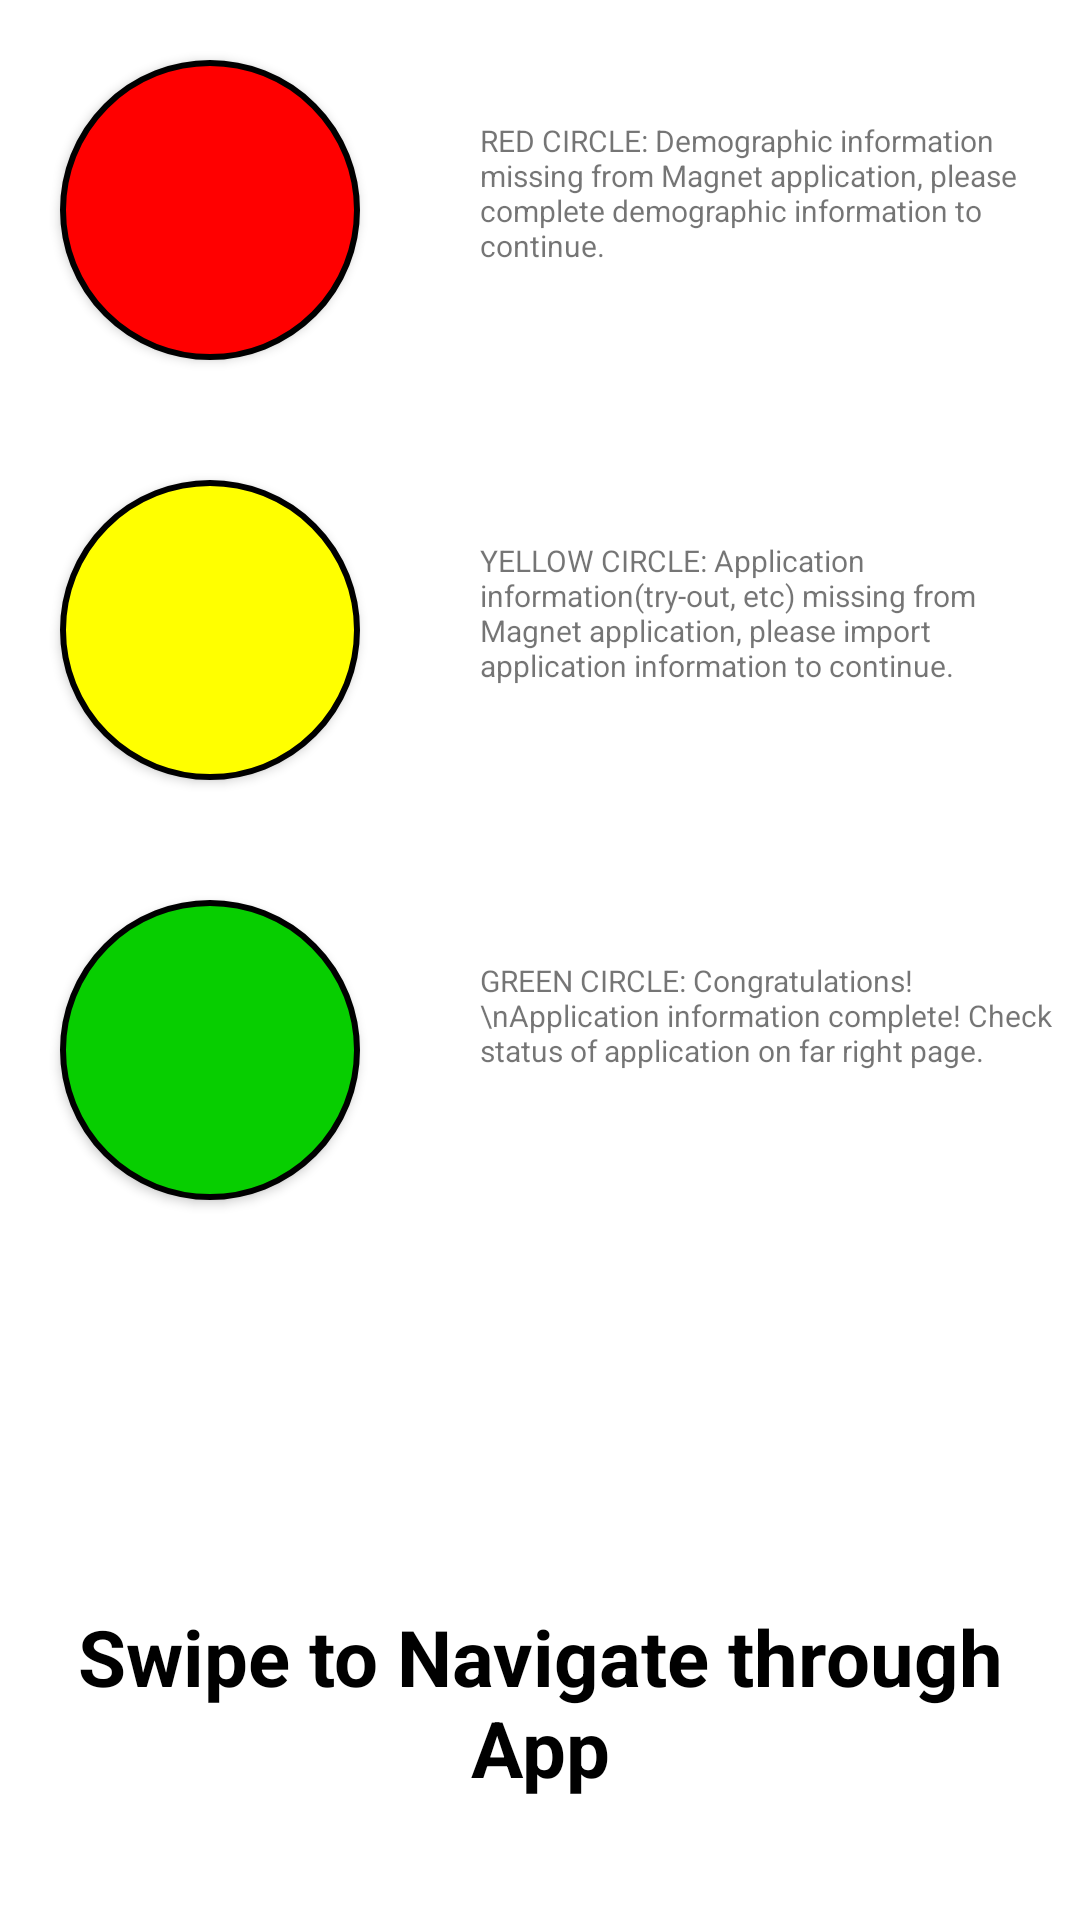

Layout XML and referenced resources for this Android screen:
<!-- AndroidManifest.xml: application theme AppTheme -->
<!-- res/layout/page_home.xml -->
<?xml version="1.0" encoding="utf-8"?>
<RelativeLayout xmlns:android="http://schemas.android.com/apk/res/android"
    android:orientation="vertical" android:layout_width="match_parent"
    android:layout_height="match_parent">

    <Button
        android:layout_width="100dp"
        android:layout_height="100dp"
        android:layout_alignParentLeft="true"
        android:layout_alignParentTop="true"
        android:layout_margin="20dp"
        android:id="@+id/redButton"
        android:clickable="false"
        android:background="@drawable/round_button_red"/>

    <TextView
        android:layout_width="wrap_content"
        android:layout_height="wrap_content"
        android:id="@+id/redTV"
        android:text="RED CIRCLE: Demographic information missing from Magnet application, please complete demographic information to continue."
        android:width="200dp"
        android:layout_marginTop="20dp"
        android:textSize="10sp"
        android:layout_alignTop="@+id/redButton"
        android:layout_alignLeft="@+id/greenTV"
        android:layout_alignStart="@+id/greenTV" />

    <Button
        android:layout_width="100dp"
        android:layout_height="100dp"
        android:id="@+id/yellowButton"
        android:layout_alignParentLeft="true"
        android:layout_below="@id/redButton"
        android:layout_margin="20dp"
        android:clickable="false"
        android:background="@drawable/round_button_yellow"/>
    <TextView
        android:layout_width="wrap_content"
        android:layout_height="wrap_content"
        android:id="@+id/yellowTV"
        android:text="YELLOW CIRCLE: Application information(try-out, etc) missing from Magnet application, please import application information to continue."
        android:textSize="10sp"
        android:layout_marginTop="20dp"
        android:width="200dp"
        android:layout_alignTop="@+id/yellowButton"
        android:layout_alignLeft="@+id/redTV"
        android:layout_alignStart="@+id/redTV" />
    <Button
        android:layout_width="100dp"
        android:layout_height="100dp"
        android:id="@+id/greenButton"
        android:layout_alignParentLeft="true"
        android:layout_margin="20dp"
        android:layout_below="@id/yellowButton"
        android:clickable="false"
        android:background="@drawable/round_button_green"/>
    <TextView
        android:layout_width="wrap_content"
        android:layout_height="wrap_content"
        android:id="@+id/greenTV"
        android:text="GREEN CIRCLE: Congratulations! \nApplication information complete! Check status of application on far right page."
        android:textSize="10sp"
        android:layout_marginTop="20dp"
        android:width="200dp"
        android:layout_alignTop="@+id/greenButton"
        android:layout_alignRight="@+id/textView"
        android:layout_alignEnd="@+id/textView" />

    <TextView
        android:layout_width="wrap_content"
        android:layout_height="wrap_content"
        android:textColor="@android:color/black"
        android:textSize="26sp"
        android:textStyle="bold"
        android:layout_centerHorizontal="true"
        android:layout_alignParentBottom="true"
        android:layout_marginBottom="40dp"
        android:gravity="center"
        android:text="Swipe to Navigate through App"
        android:id="@+id/textView" />

</RelativeLayout>
<!-- resources referenced by this layout -->
<resources>
  <!-- drawable round_button_green (drawable) -->
  <?xml version="1.0" encoding="utf-8"?>
  <shape xmlns:android="http://schemas.android.com/apk/res/android"
      android:shape="oval">
      <solid android:color="#07ce00"/>
      <stroke android:width="2dp" android:color="#000000" />
  
  </shape>
  <!-- drawable round_button_red (drawable) -->
  <?xml version="1.0" encoding="utf-8"?>
  <shape xmlns:android="http://schemas.android.com/apk/res/android"
      android:shape="oval">
      <solid android:color="#ff0000"/>
      <stroke android:width="2dp" android:color="#000000" />
  
  </shape>
  <!-- drawable round_button_yellow (drawable) -->
  <?xml version="1.0" encoding="utf-8"?>
  <shape xmlns:android="http://schemas.android.com/apk/res/android"
      android:shape="oval">
      <solid android:color="#ffff00"/>
      <stroke android:width="2dp" android:color="#000000" />
  
  </shape>
  <style name="AppTheme" parent="Theme.AppCompat.Light.DarkActionBar">
          
          <item name="android:background">#ffff</item>
      </style>
</resources>
